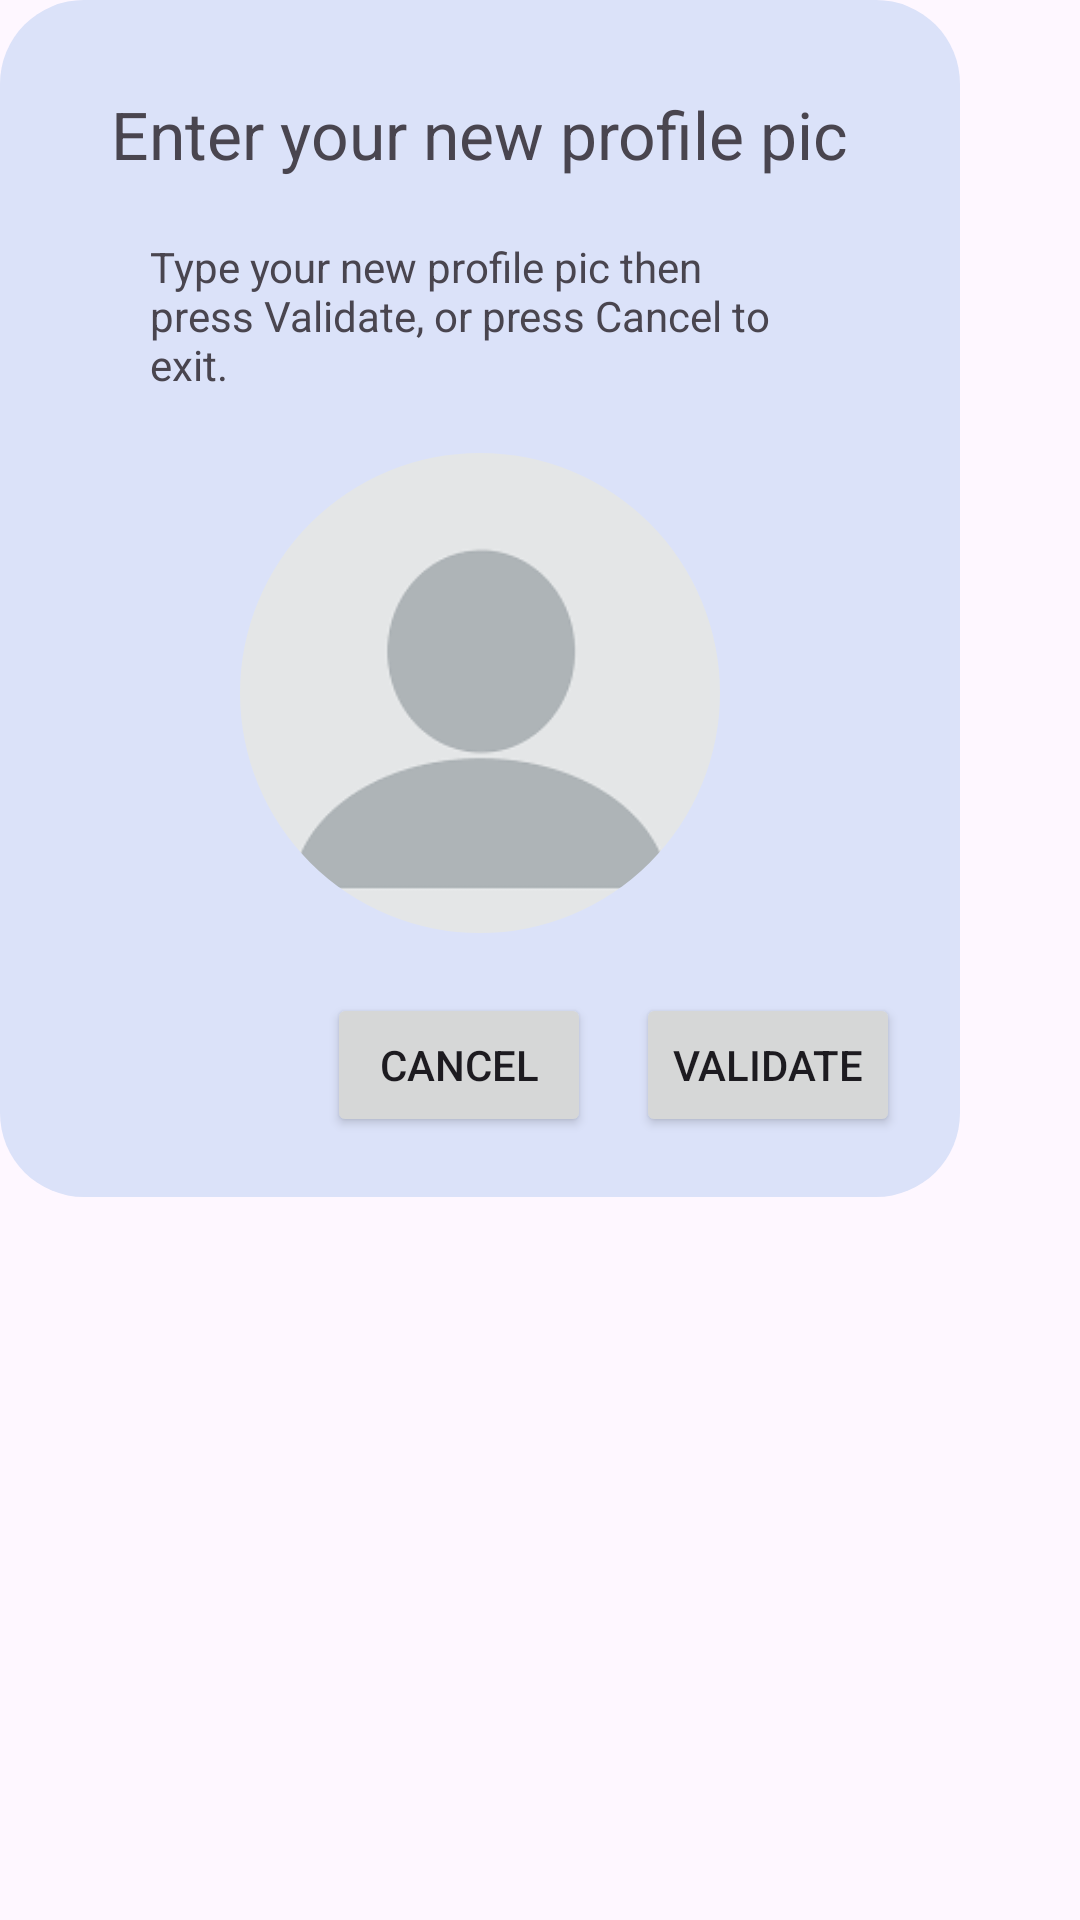

Here is an Android app screen rendered from its layout file. Give the layout XML and the strings, colors and styles it references.
<!-- AndroidManifest.xml: application theme Theme.Material3.Light -->
<!-- res/layout/dialog_box_change_pic.xml -->
<?xml version="1.0" encoding="utf-8"?>
<androidx.constraintlayout.widget.ConstraintLayout xmlns:android="http://schemas.android.com/apk/res/android"
    android:layout_width="match_parent"
    android:layout_height="match_parent"
    xmlns:tools="http://schemas.android.com/tools"
    xmlns:app="http://schemas.android.com/apk/res-auto">

    <LinearLayout
        android:id="@+id/dialog_box_layout_pic"
        android:orientation="vertical"
        android:padding="20dp"
        tools:layout_constraintTop_toTopOf="parent"
        tools:layout_constraintStart_toStartOf="parent"
        android:layout_width="320dp"
        android:layout_height="wrap_content"
        android:background="@drawable/rectangle_dialog_box_change_transparent"
        >

        <TextView
            tools:layout_constraintTop_toTopOf="parent"
            tools:layout_constraintStart_toStartOf="parent"
            android:layout_marginTop="10dp"
            android:layout_width="wrap_content"
            android:layout_height="wrap_content"
            android:text="Enter your new profile pic"
            android:textSize="22dp"
            android:layout_gravity="center_horizontal"/>

        <TextView
            tools:layout_constraintTop_toTopOf="parent"
            tools:layout_constraintStart_toStartOf="parent"
            android:layout_marginHorizontal="30dp"
            android:layout_marginVertical="20dp"
            android:layout_width="wrap_content"
            android:layout_height="wrap_content"
            android:text="Type your new profile pic then press Validate, or press Cancel to exit."
            android:layout_gravity="clip_horizontal"/>

        <com.google.android.material.imageview.ShapeableImageView
            android:id="@+id/dialog_box_pic_input"
            android:layout_width="160dp"
            android:layout_height="160dp"
            android:layout_marginBottom="20dp"
            android:layout_gravity="center_horizontal"
            app:layout_constraintTop_toTopOf="parent"
            app:layout_constraintStart_toStartOf="parent"
            app:srcCompat="@drawable/base_profile_pic"
            app:shapeAppearanceOverlay="@style/ShapeAppearanceOverlay.App.CornerSize50Percent"
            android:clickable="true"
            android:focusable="true"
            />

        <LinearLayout
            tools:layout_constraintTop_toBottomOf="dialog_box_pic_input"
            tools:layout_constraintStart_toStartOf="parent"
            android:orientation="horizontal"
            android:layout_width="match_parent"
            android:layout_height="wrap_content"
            android:gravity="end"
            >

            <Button
                android:id="@+id/dialog_button_pic_cancel"
                tools:layout_constraintTop_toTopOf="parent"
                tools:layout_constraintStart_toStartOf="parent"
                android:layout_marginEnd="15dp"
                android:layout_height="wrap_content"
                android:layout_width="wrap_content"
                android:text="Cancel"
                android:layout_gravity="end">
            </Button>

            <Button
                android:id="@+id/dialog_button_pic_validate"
                tools:layout_constraintTop_toTopOf="parent"
                tools:layout_constraintStart_toStartOf="parent"
                android:layout_height="wrap_content"
                android:layout_width="wrap_content"
                android:text="Validate"
                android:layout_gravity="end">

            </Button>

        </LinearLayout>

    </LinearLayout>

</androidx.constraintlayout.widget.ConstraintLayout>
<!-- resources referenced by this layout -->
<resources>
  <!-- drawable base_profile_pic: png bitmap (drawable, 4659 bytes) -->
  <!-- drawable rectangle_dialog_box_change_transparent (drawable) -->
  <?xml version="1.0" encoding="utf-8"?>
  <shape xmlns:android="http://schemas.android.com/apk/res/android"
      android:id="@+id/profile_rounded_rectangle"
      android:shape="rectangle"
      >
  
      <size
          android:height="288dp"
          android:width="268dp"
          />
  
      <corners
          android:radius="28dp"/>
  
      <solid android:color="@color/md_theme_light_secondaryContainer" />
  </shape>
  <style name="ShapeAppearanceOverlay.App.CornerSize50Percent" parent="">
          <item name="cornerSize">50%</item>
      </style>
  <color name="md_theme_light_secondaryContainer">#DBE2F9</color>
</resources>
